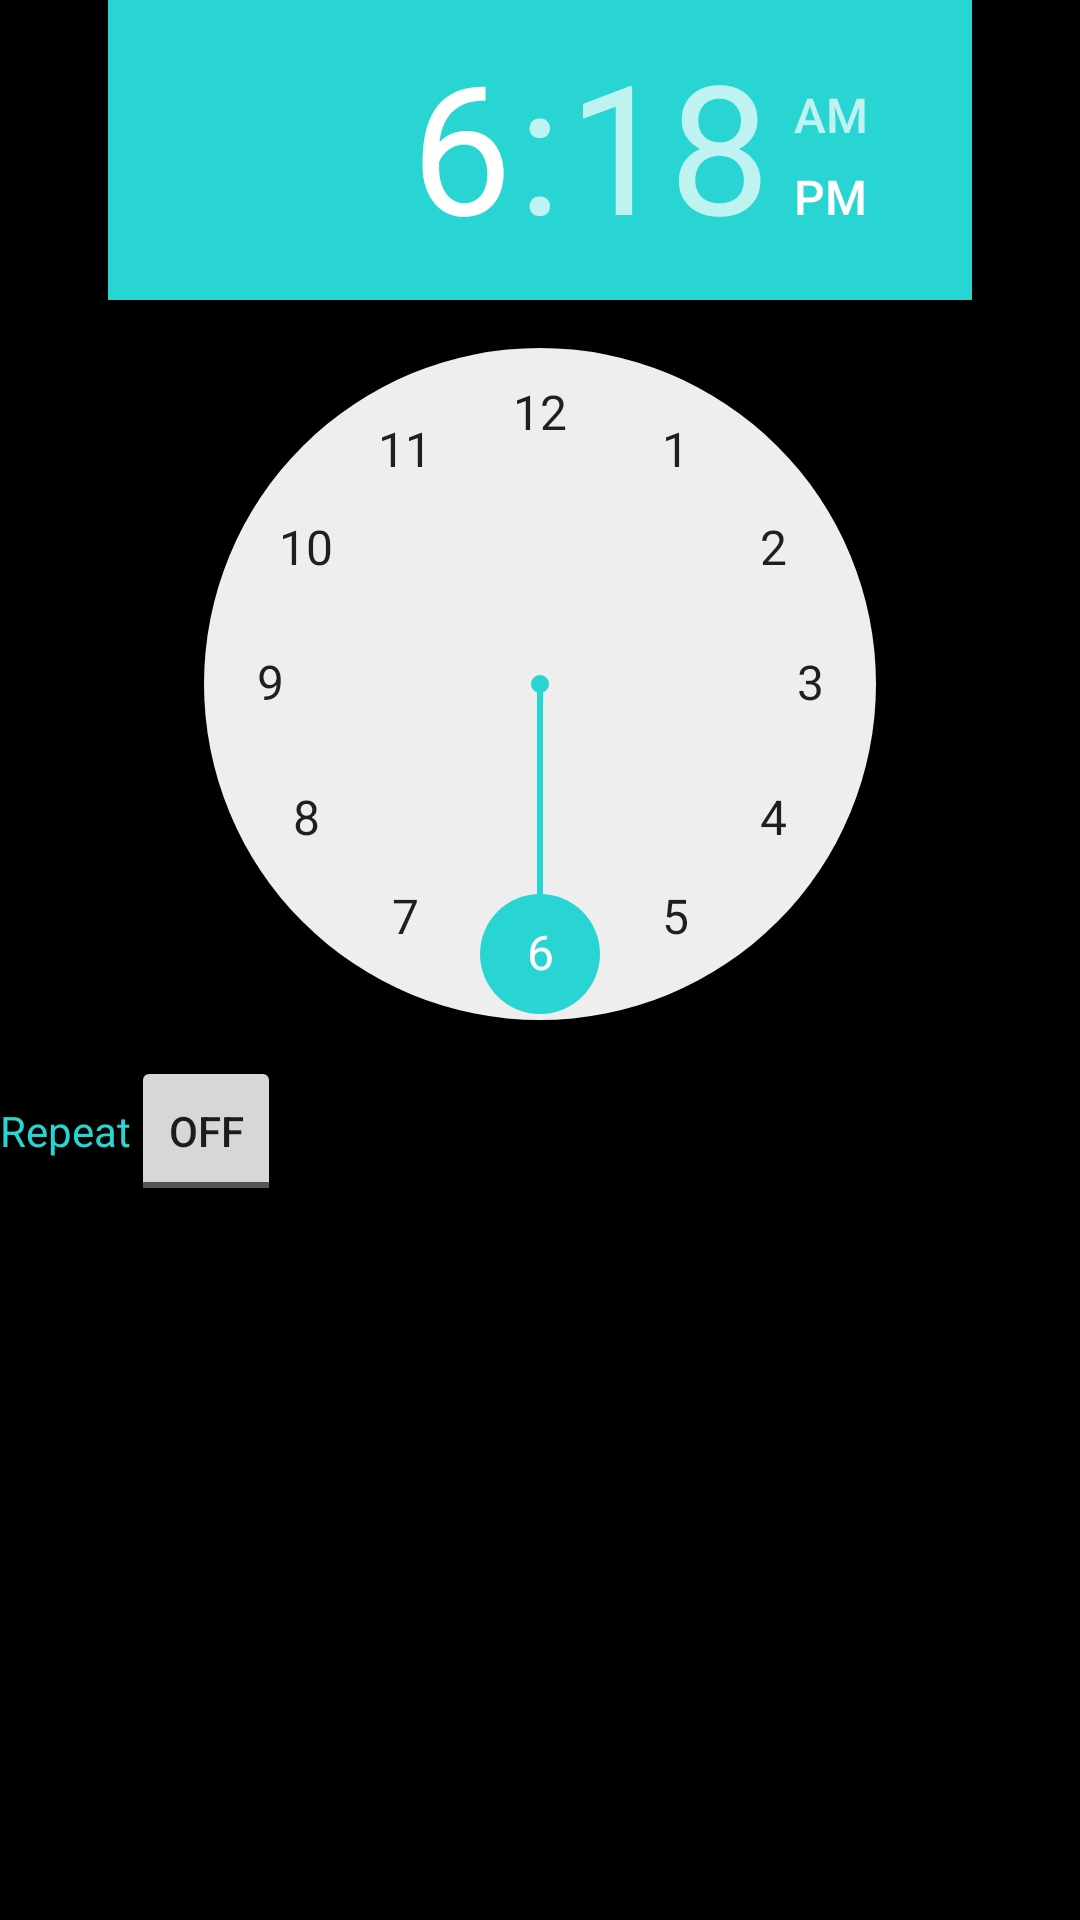

Android layout source for this screen:
<!-- AndroidManifest.xml: application theme AppTheme -->
<!-- res/layout/creationlayout.xml -->
<?xml version="1.0" encoding="utf-8"?>
<LinearLayout xmlns:android="http://schemas.android.com/apk/res/android"
    android:layout_width="match_parent"
    android:layout_height="match_parent"
    android:orientation="vertical"
    android:background="#000000">

    <LinearLayout
        android:layout_width="match_parent"
        android:layout_height="352dp"
        android:gravity="center_horizontal">


        <TimePicker
            android:id="@+id/timePicker"
            android:layout_width="288dp"
            android:layout_height="340dp" />
    </LinearLayout>

    <LinearLayout
        android:layout_width="wrap_content"
        android:layout_height="wrap_content"
        >
<TextView
    android:layout_width="wrap_content"
    android:layout_height="wrap_content"
    android:text="Repeat"
    android:textColor="#29D5D3"/>

        <ToggleButton
            android:layout_width="50dp"
            android:layout_height="50dp"
            android:checked="false"
             />


    </LinearLayout>



</LinearLayout>
<!-- resources referenced by this layout -->
<resources>
  <style name="AppTheme" parent="Theme.AppCompat.Light.DarkActionBar">
          
          <item name="colorPrimary">@color/colorPrimary</item>
          <item name="colorPrimaryDark">@color/colorPrimaryDark</item>
          <item name="colorAccent">#29D5D3</item>
      </style>
  <color name="colorPrimary">#3F51B5</color>
  <color name="colorPrimaryDark">#303F9F</color>
</resources>
